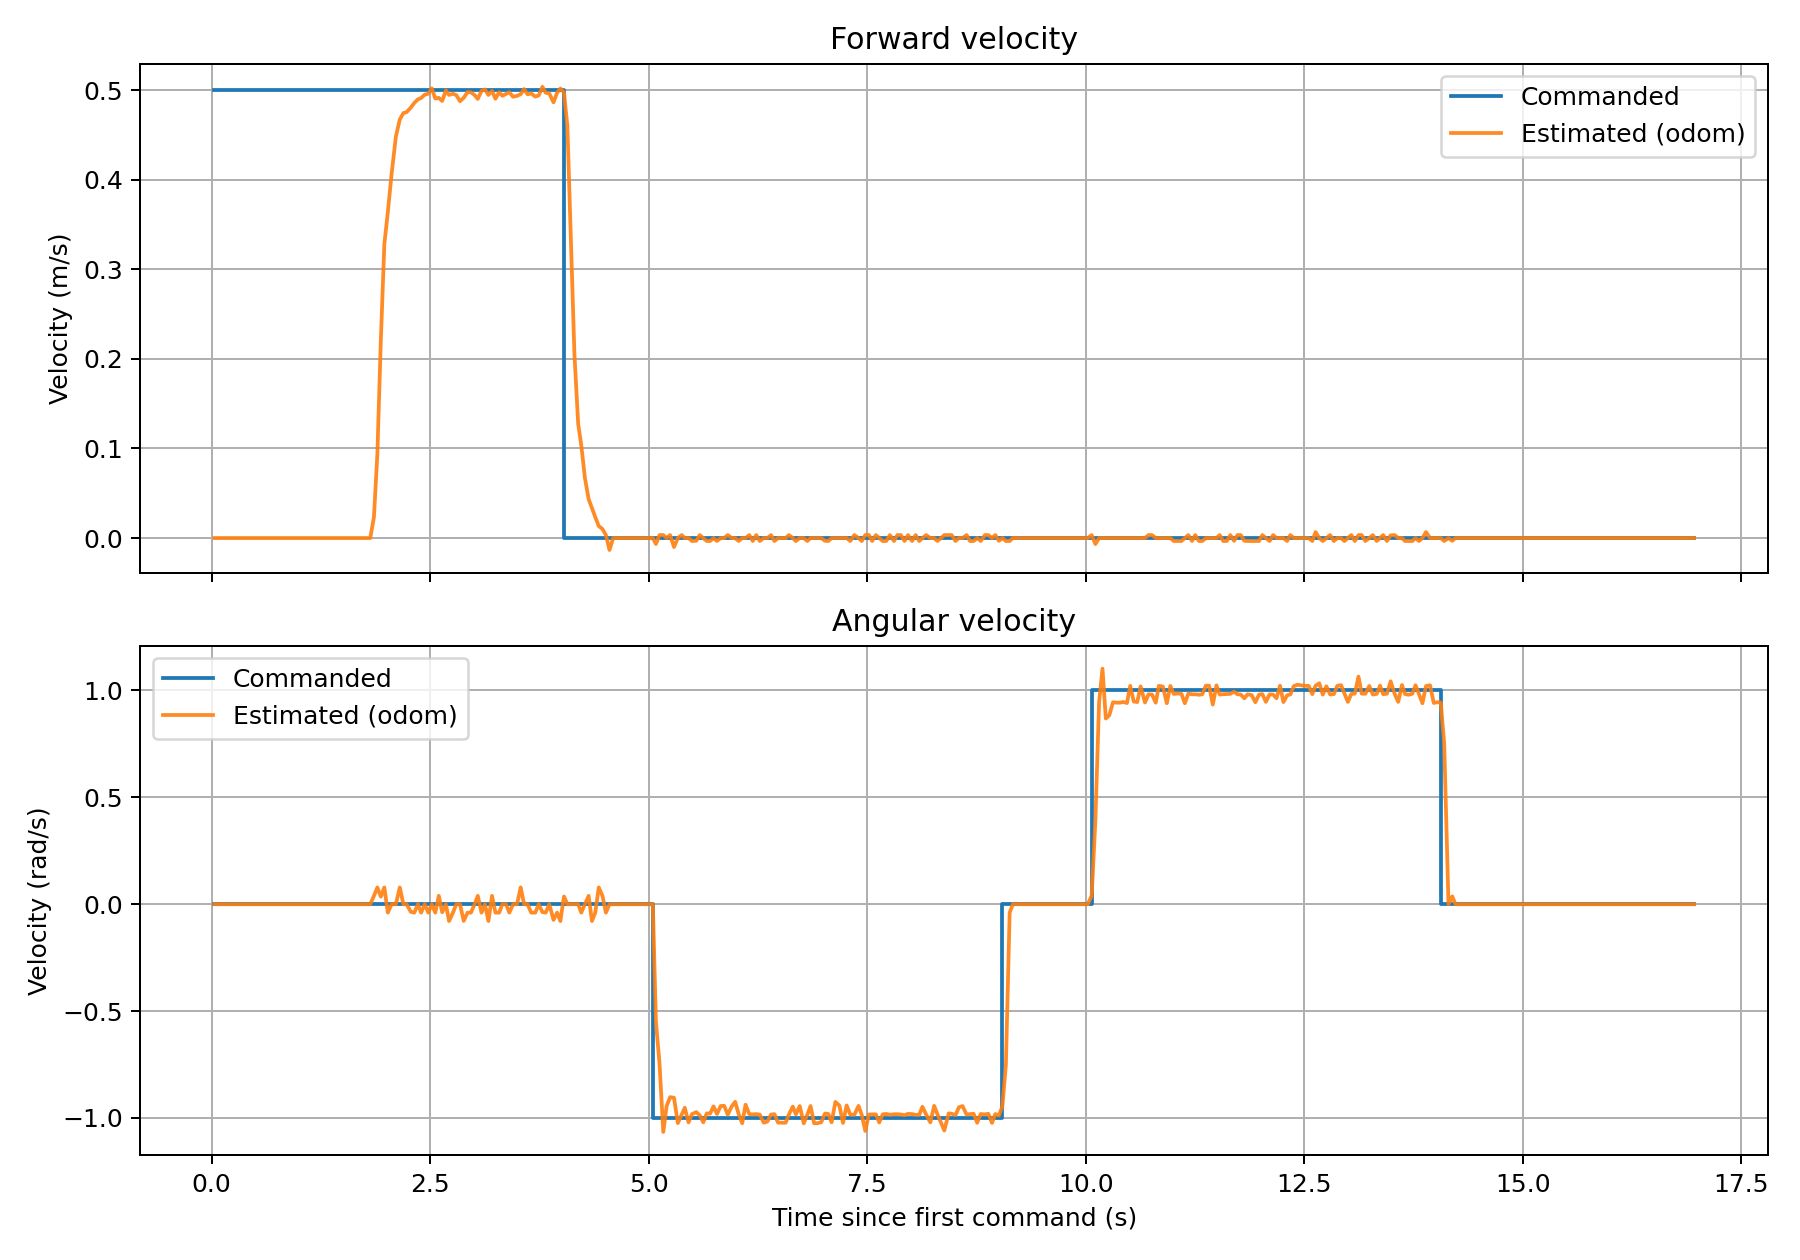

Values plotted in this chart, from the file beside it:
time_s, cmd_vx_m_s, odom_vx_m_s, cmd_wz_rad_s, odom_wz_rad_s
0.0314, 0.5, 0.000000, 0.000000, -0.000000
0.0692, 0.5, 0.000000, 0.000000, -0.000000
0.1133, 0.5, 0.000000, 0.000000, -0.000000
0.1504, 0.5, 0.000000, 0.000000, -0.000000
0.1903, 0.5, 0.000000, 0.000000, -0.000000
0.2353, 0.5, 0.000000, 0.000000, -0.000000
0.2772, 0.5, 0.000000, 0.000000, -0.000000
0.3201, 0.5, 0.000000, 0.000000, -0.000000
0.3570, 0.5, 0.000000, 0.000000, -0.000000
0.3991, 0.5, 0.000000, 0.000000, -0.000000
0.4391, 0.5, 0.000000, 0.000000, -0.000000
0.4814, 0.5, 0.000000, 0.000000, -0.000000
0.5184, 0.5, 0.000000, 0.000000, -0.000000
0.5583, 0.5, 0.000000, 0.000000, -0.000000
0.5962, 0.5, 0.000000, 0.000000, -0.000000
0.6394, 0.5, 0.000000, 0.000000, -0.000000
0.6762, 0.5, 0.000000, 0.000000, -0.000000
0.7192, 0.5, 0.000000, 0.000000, -0.000000
0.7581, 0.5, 0.000000, 0.000000, -0.000000
0.7973, 0.5, 0.000000, 0.000000, -0.000000
0.8381, 0.5, 0.000000, 0.000000, -0.000000
0.8782, 0.5, 0.000000, 0.000000, -0.000000
0.9172, 0.5, 0.000000, 0.000000, -0.000000
0.9582, 0.5, 0.000000, 0.000000, -0.000000
0.9992, 0.5, 0.000000, 0.000000, -0.000000
1.036, 0.5, 0.000000, 0.000000, -0.000000
1.079, 0.5, 0.000000, 0.000000, -0.000000
1.119, 0.5, 0.000000, 0.000000, -0.000000
1.16, 0.5, 0.000000, 0.000000, -0.000000
1.198, 0.5, 0.000000, 0.000000, -0.000000
1.243, 0.5, 0.000000, 0.000000, -0.000000
1.287, 0.5, 0.000000, 0.000000, -0.000000
1.325, 0.5, 0.000000, 0.000000, -0.000000
1.365, 0.5, 0.000000, 0.000000, -0.000000
1.406, 0.5, 0.000000, 0.000000, -0.000000
1.448, 0.5, 0.000000, 0.000000, -0.000000
1.486, 0.5, 0.000000, 0.000000, -0.000000
1.527, 0.5, 0.000000, 0.000000, -0.000000
1.569, 0.5, 0.000000, 0.000000, -0.000000
1.606, 0.5, 0.000000, 0.000000, -0.000000
1.652, 0.5, 0.000000, 0.000000, -0.000000
1.694, 0.5, 0.000000, 0.000000, -0.000000
1.734, 0.5, 0.000000, 0.000000, -0.000000
1.774, 0.5, 0.000000, 0.000000, -0.000000
1.814, 0.5, 0.000000, 0.000000, -0.000000
1.856, 0.5, 0.02333, 0.000000, 0.03921
1.895, 0.5, 0.09324, 0.000000, 0.07836
1.935, 0.5, 0.2209, 0.000000, 0.0356
1.975, 0.5, 0.328, 0.000000, 0.07874
2.015, 0.5, 0.364, 0.000000, -0.03928
2.057, 0.5, 0.4055, 0.000000, 0.000000
2.107, 0.5, 0.4482, 0.000000, 0.000000
2.152, 0.5, 0.4674, 0.000000, 0.07855
2.193, 0.5, 0.4745, 0.000000, 0.000000
2.231, 0.5, 0.4755, 0.000000, 0.000000
2.279, 0.5, 0.4807, 0.000000, -0.03556
2.318, 0.5, 0.4858, 0.000000, -0.03941
2.359, 0.5, 0.4898, 0.000000, 0.000000
2.396, 0.5, 0.4913, 0.000000, -0.03932
2.437, 0.5, 0.495, 0.000000, 0.000000
... 355 more rows
